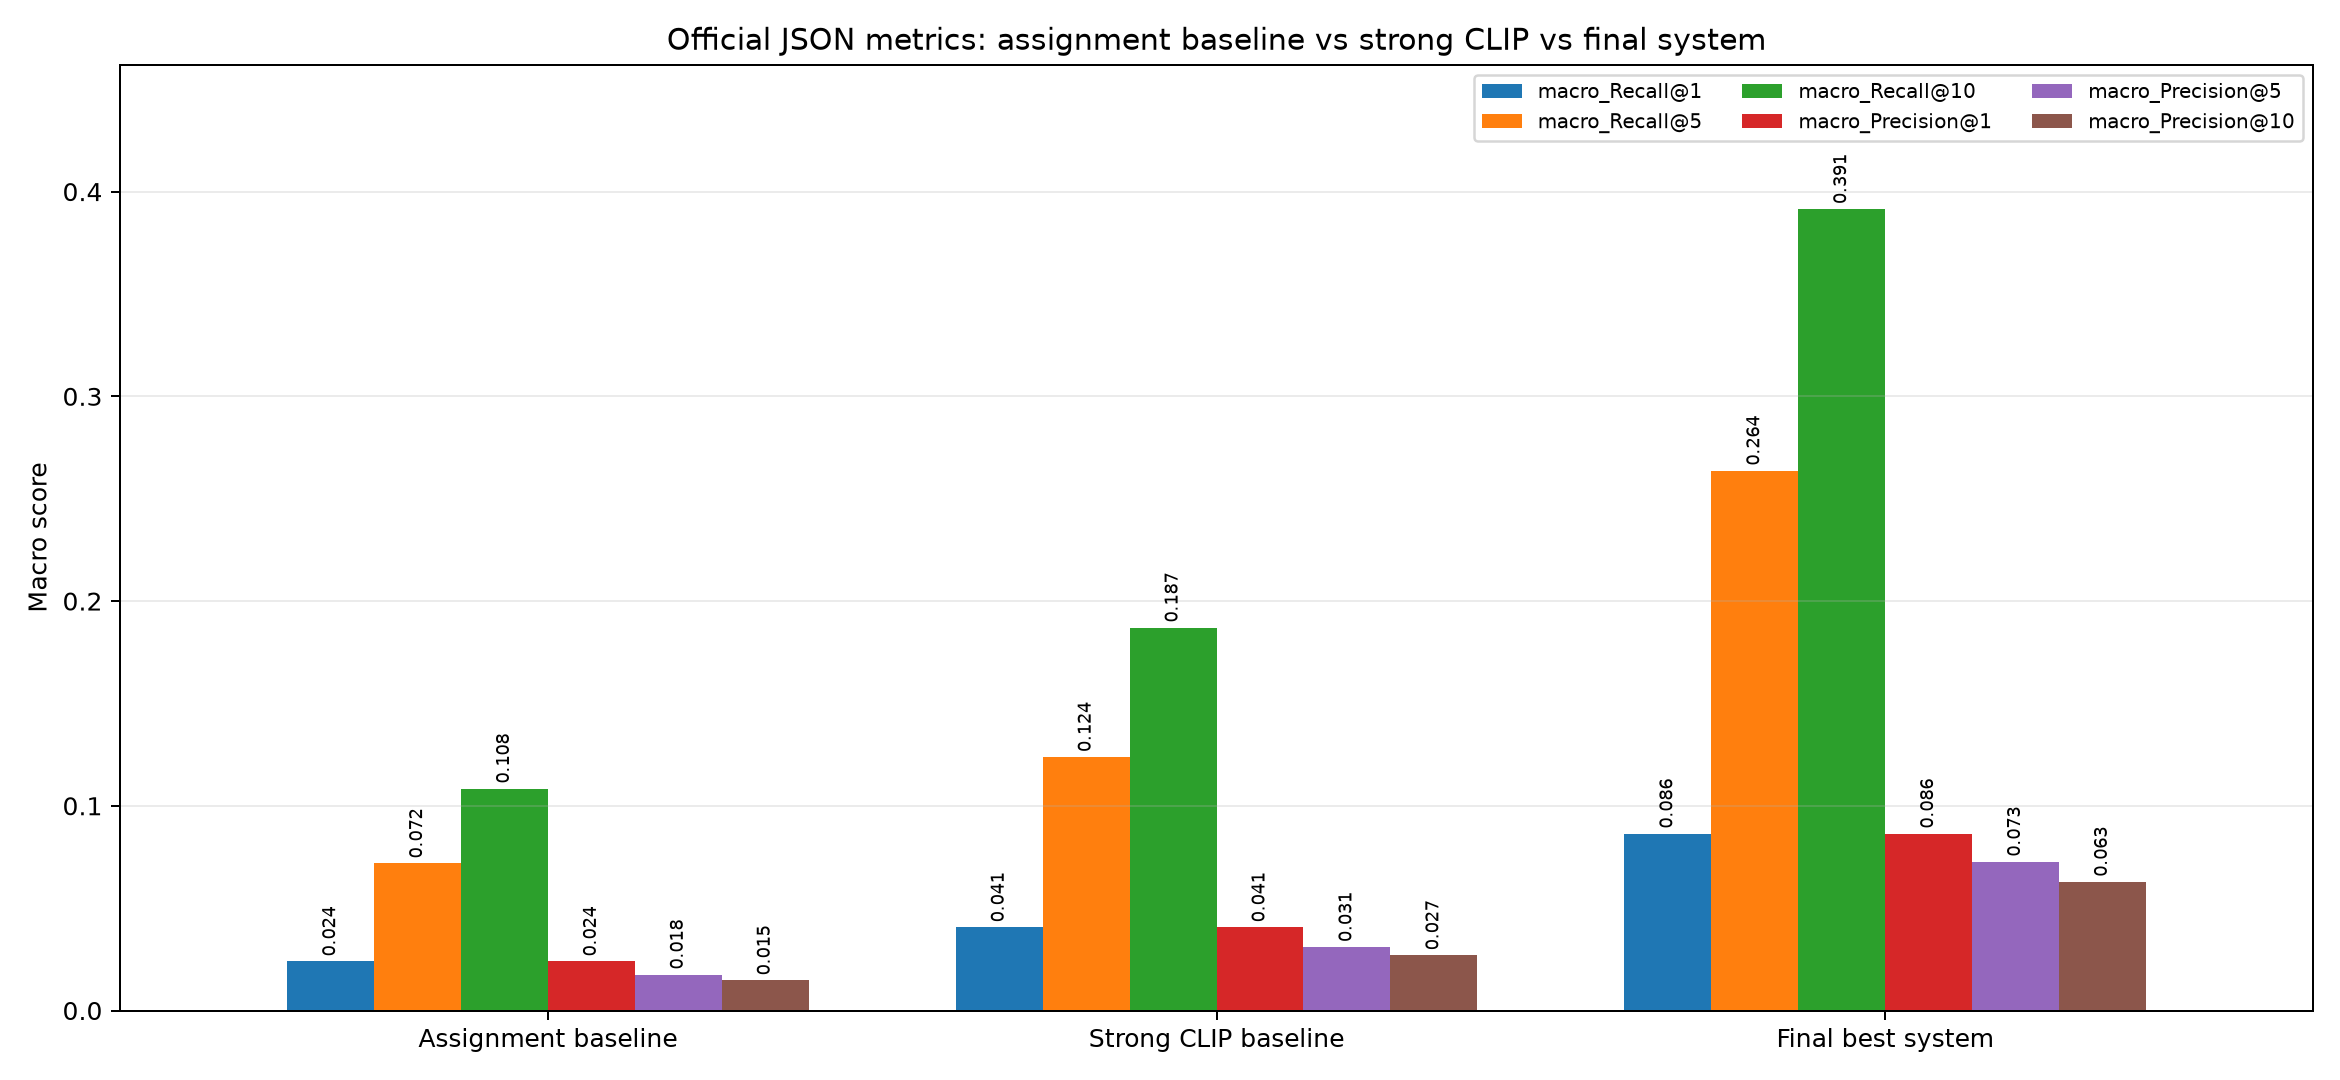

Values plotted in this chart, from the file beside it:
system, method, macro_Recall@1, macro_Recall@5, macro_Recall@10, macro_Precision@1, macro_Precision@5, macro_Precision@10, micro_Recall@1, micro_Recall@5, micro_Recall@10, micro_Precision@1, micro_Precision@5, micro_Precision@10
Assignment baseline, direct_sum, 0.02397, 0.07183, 0.1084, 0.02397, 0.01757, 0.01471, 0.02572, 0.08148, 0.1248, 0.02572, 0.02027, 0.01768
Strong CLIP baseline, contrastive_sequential, 0.04064, 0.1238, 0.1871, 0.04064, 0.031, 0.02698, 0.03446, 0.1095, 0.1665, 0.03446, 0.02779, 0.02418
Final best system, model_plus_generic_delta_beta_1p50, 0.08642, 0.2637, 0.3915, 0.08642, 0.07271, 0.06289, 0.06689, 0.2096, 0.3137, 0.06689, 0.05528, 0.04927
